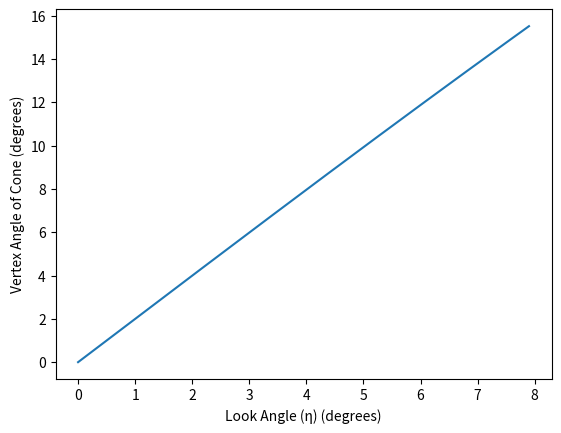

Reproduce this figure in Python.
import numpy as np
import matplotlib.pyplot as plt

n = np.linspace(0, 7.9, 200)
v = np.zeros_like(n)

for i, val in enumerate(n):
    v[i] = np.degrees(np.atan(2 * np.tan(np.radians(val))))

plt.plot(n, v)
plt.xlabel("Look Angle (η) (degrees)")
plt.ylabel("Vertex Angle of Cone (degrees)")
plt.show()